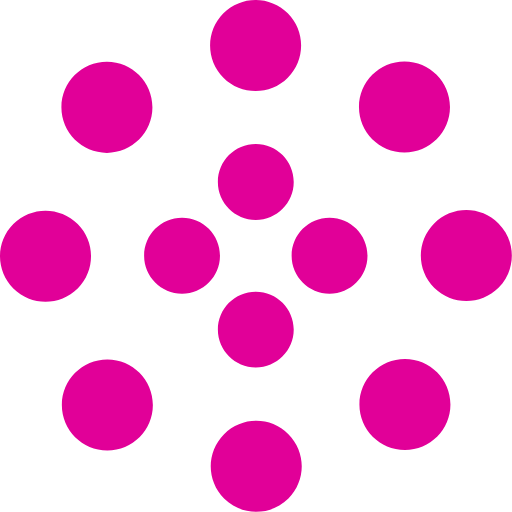
t = 0.00 s
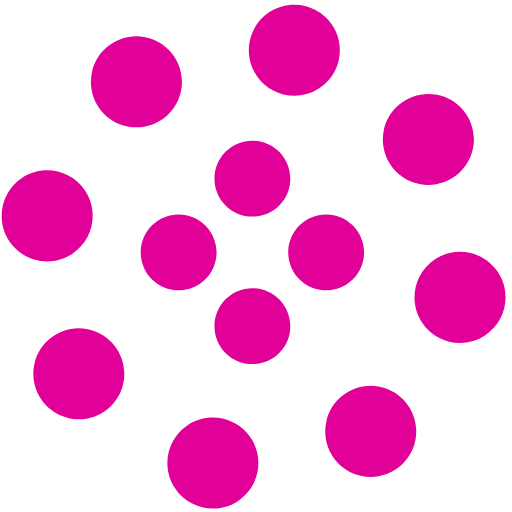
t = 1.25 s
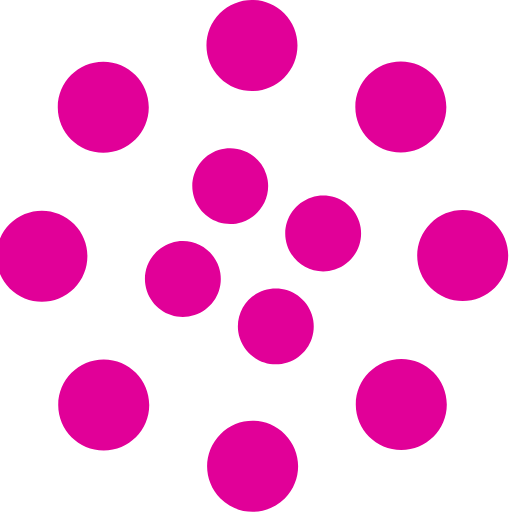
t = 2.00 s
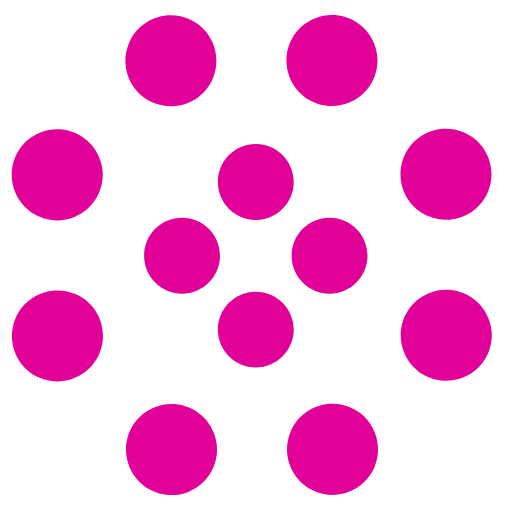
t = 2.50 s
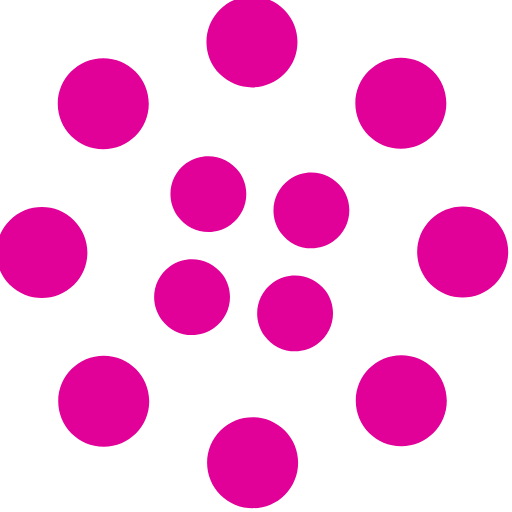
t = 4.00 s
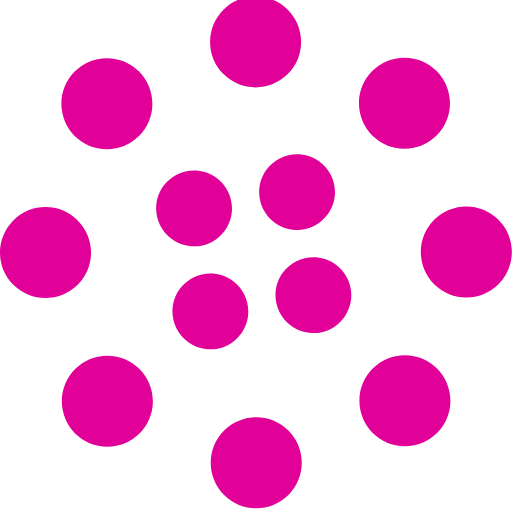
t = 6.00 s

The animated SVG that drew these frames (rendered in a browser with its animation timeline set to each time). Animation: 2 SMIL elements (animateTransform=2); one cycle of 8.00 s, repeats indefinitely.

<svg width="135" height="135" viewBox="0 0 135 135" xmlns="http://www.w3.org/2000/svg" fill="#e10098">
    <path d="M67.447 58c5.523 0 10-4.477 10-10s-4.477-10-10-10-10 4.477-10 10 4.477 10 10 10zm9.448 9.447c0 5.523 4.477 10 10 10 5.522 0 10-4.477 10-10s-4.478-10-10-10c-5.523 0-10 4.477-10 10zm-9.448 9.448c-5.523 0-10 4.477-10 10 0 5.522 4.477 10 10 10s10-4.478 10-10c0-5.523-4.477-10-10-10zM58 67.447c0-5.523-4.477-10-10-10s-10 4.477-10 10 4.477 10 10 10 10-4.477 10-10z">
        <animateTransform
            attributeName="transform"
            type="rotate"
            from="0 67 67"
            to="-360 67 67"
            dur="2.5s"
            repeatCount="indefinite"/>
    </path>
    <path d="M28.19 40.31c6.627 0 12-5.374 12-12 0-6.628-5.373-12-12-12-6.628 0-12 5.372-12 12 0 6.626 5.372 12 12 12zm30.72-19.825c4.686 4.687 12.284 4.687 16.97 0 4.686-4.686 4.686-12.284 0-16.97-4.686-4.687-12.284-4.687-16.97 0-4.687 4.686-4.687 12.284 0 16.97zm35.74 7.705c0 6.627 5.37 12 12 12 6.626 0 12-5.373 12-12 0-6.628-5.374-12-12-12-6.63 0-12 5.372-12 12zm19.822 30.72c-4.686 4.686-4.686 12.284 0 16.97 4.687 4.686 12.285 4.686 16.97 0 4.687-4.686 4.687-12.284 0-16.97-4.685-4.687-12.283-4.687-16.97 0zm-7.704 35.74c-6.627 0-12 5.37-12 12 0 6.626 5.373 12 12 12s12-5.374 12-12c0-6.63-5.373-12-12-12zm-30.72 19.822c-4.686-4.686-12.284-4.686-16.97 0-4.686 4.687-4.686 12.285 0 16.97 4.686 4.687 12.284 4.687 16.97 0 4.687-4.685 4.687-12.283 0-16.97zm-35.74-7.704c0-6.627-5.372-12-12-12-6.626 0-12 5.373-12 12s5.374 12 12 12c6.628 0 12-5.373 12-12zm-19.823-30.72c4.687-4.686 4.687-12.284 0-16.97-4.686-4.686-12.284-4.686-16.97 0-4.687 4.686-4.687 12.284 0 16.97 4.686 4.687 12.284 4.687 16.97 0z">
        <animateTransform
            attributeName="transform"
            type="rotate"
            from="0 67 67"
            to="360 67 67"
            dur="8s"
            repeatCount="indefinite"/>
    </path>
</svg>
